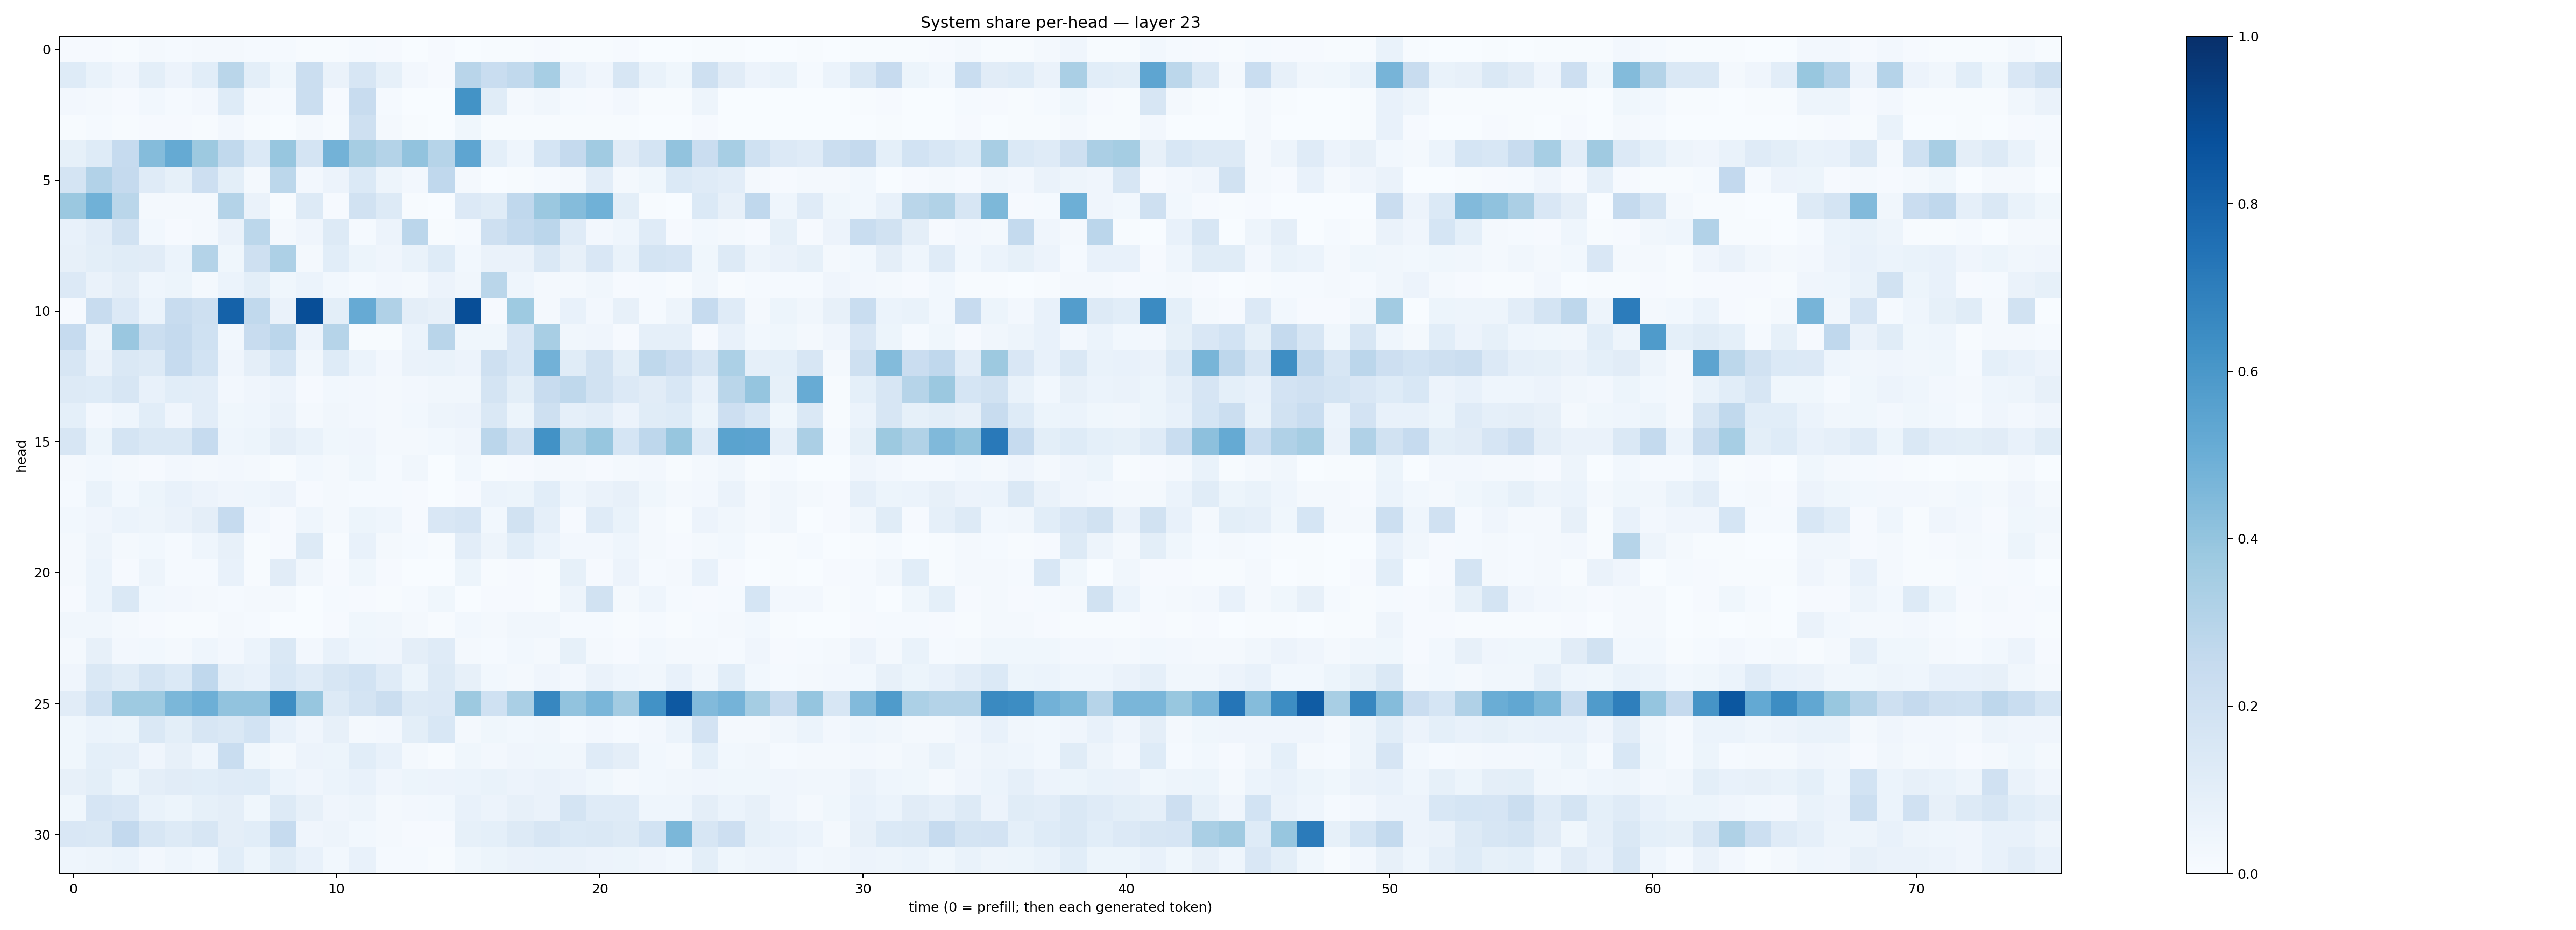

Source data for this figure (header and first rows):
0.0078279115, 0.011150777, 0.007022762, 0.023056481, 0.013572662, 0.023326576, 0.016813068, 0.012961267, 0.01273397, 0.004460434, 0.0053203832, 0.011829873, 0.009607808, 0.003185336, 0.009506004, 0.0034344518, 0.0049286042, 0.007152197, 0.01039831, 0.006325859, 0.006764665, 0.008857831, 0.0036036358, 0.0025827817
0.1215, 0.07009, 0.04226, 0.1008, 0.05751, 0.1093, 0.2857, 0.09956, 0.03566, 0.2238, 0.06567, 0.1569, 0.08295, 0.02689, 0.008564, 0.2894, 0.2308, 0.2637, 0.3458, 0.0755, 0.04122, 0.1597, 0.07028, 0.03558
0.02478, 0.01709, 0.008415, 0.02756, 0.01199, 0.02614, 0.1222, 0.02229, 0.01433, 0.2225, 0.01144, 0.2393, 0.01439, 0.002991, 0.002199, 0.6174, 0.1153, 0.01925, 0.03446, 0.01348, 0.007826, 0.02713, 0.006217, 0.004111
0.005454, 0.01304, 0.005927, 0.01058, 0.009867, 0.007401, 0.02682, 0.004967, 0.003745, 0.01732, 0.004436, 0.205, 0.01881, 0.006179, 0.002671, 0.03592, 0.004659, 0.006646, 0.007312, 0.006441, 0.004166, 0.005428, 0.001468, 0.001468
0.0852, 0.1225, 0.2488, 0.4349, 0.5162, 0.3752, 0.2622, 0.1402, 0.3917, 0.1761, 0.4804, 0.3486, 0.3055, 0.4043, 0.2976, 0.5378, 0.09065, 0.04471, 0.171, 0.2509, 0.3638, 0.1102, 0.1767, 0.4044
0.1754, 0.3086, 0.2538, 0.1192, 0.08273, 0.2145, 0.09777, 0.01774, 0.2784, 0.02623, 0.0579, 0.1367, 0.05039, 0.02548, 0.2657, 0.01781, 0.003407, 0.005571, 0.01502, 0.02177, 0.1042, 0.01943, 0.03535, 0.1369
0.3803, 0.4869, 0.287, 0.01836, 0.01656, 0.01819, 0.3055, 0.06311, 0.005735, 0.1282, 0.01052, 0.1935, 0.1319, 0.00549, 0.0009981, 0.1331, 0.1159, 0.2664, 0.3823, 0.4369, 0.4881, 0.09978, 0.0053, 0.00183
0.07098, 0.103, 0.1923, 0.0309, 0.009951, 0.01623, 0.06579, 0.2785, 0.01849, 0.0393, 0.1279, 0.01313, 0.05603, 0.282, 0.006734, 0.01361, 0.2051, 0.2555, 0.2837, 0.1177, 0.02663, 0.04682, 0.1188, 0.008809
0.07944, 0.09956, 0.1163, 0.1128, 0.05984, 0.3048, 0.03781, 0.2045, 0.326, 0.01791, 0.1057, 0.05094, 0.04265, 0.06915, 0.1249, 0.02811, 0.06568, 0.06268, 0.1452, 0.07924, 0.1486, 0.06704, 0.1792, 0.1679
0.1352, 0.06556, 0.0954, 0.04608, 0.05376, 0.0204, 0.06221, 0.1013, 0.03797, 0.05933, 0.02819, 0.01296, 0.02438, 0.01565, 0.05665, 0.03192, 0.2874, 0.04334, 0.01606, 0.02199, 0.0329, 0.00915, 0.01289, 0.006706
0.008704, 0.2368, 0.1344, 0.05985, 0.2386, 0.2062, 0.8078, 0.264, 0.063, 0.8852, 0.1014, 0.5141, 0.3173, 0.0939, 0.07814, 0.8848, 0.01019, 0.3728, 0.0228, 0.07697, 0.02708, 0.07951, 0.01467, 0.04739
0.2477, 0.04827, 0.3863, 0.2223, 0.253, 0.202, 0.02982, 0.2365, 0.2851, 0.05632, 0.2986, 0.005014, 0.006185, 0.05954, 0.2896, 0.03576, 0.03841, 0.1503, 0.3427, 0.03356, 0.04041, 0.008661, 0.08825, 0.08904
0.1599, 0.06467, 0.1436, 0.1281, 0.2468, 0.1856, 0.04211, 0.09534, 0.1718, 0.03204, 0.1225, 0.06243, 0.02659, 0.06584, 0.06936, 0.05545, 0.2098, 0.1554, 0.4807, 0.1158, 0.1934, 0.1, 0.2707, 0.2289
0.1256, 0.1228, 0.164, 0.07173, 0.1079, 0.1047, 0.02583, 0.03974, 0.0582, 0.009564, 0.02877, 0.02618, 0.02012, 0.02431, 0.03333, 0.03486, 0.1766, 0.09774, 0.2357, 0.2696, 0.1905, 0.1344, 0.1123, 0.1544
0.09214, 0.02511, 0.04369, 0.1056, 0.0427, 0.1019, 0.03754, 0.04677, 0.0632, 0.01584, 0.03466, 0.02732, 0.0214, 0.02897, 0.0477, 0.05473, 0.1437, 0.05191, 0.2035, 0.08735, 0.1024, 0.05575, 0.1153, 0.1223
0.1605, 0.05303, 0.1732, 0.146, 0.1481, 0.2491, 0.04354, 0.0527, 0.09727, 0.06719, 0.03621, 0.04231, 0.02328, 0.02258, 0.02961, 0.03918, 0.2851, 0.1931, 0.6217, 0.322, 0.3912, 0.1697, 0.2744, 0.3916
0.01713, 0.02863, 0.02287, 0.0101, 0.02419, 0.01899, 0.02371, 0.02112, 0.006274, 0.02832, 0.02214, 0.03852, 0.01306, 0.03307, 0.001825, 0.02979, 0.004208, 0.009511, 0.0176, 0.01607, 0.01069, 0.01578, 0.02722, 0.0064
0.01286, 0.06961, 0.02912, 0.05156, 0.07121, 0.05498, 0.04056, 0.04656, 0.05728, 0.007936, 0.01685, 0.01227, 0.01198, 0.009989, 0.003816, 0.009909, 0.06061, 0.05113, 0.1064, 0.04598, 0.06258, 0.07868, 0.03744, 0.01612
0.02739, 0.03945, 0.06182, 0.04727, 0.06603, 0.0951, 0.2485, 0.02521, 0.01152, 0.04406, 0.02081, 0.05433, 0.04507, 0.01112, 0.1486, 0.1659, 0.03041, 0.1947, 0.08898, 0.009212, 0.1204, 0.06775, 0.01775, 0.006787
0.01995, 0.04863, 0.02114, 0.03088, 0.01542, 0.04376, 0.07842, 0.007392, 0.01059, 0.1285, 0.005879, 0.07124, 0.01722, 0.01403, 0.007486, 0.105, 0.04853, 0.1066, 0.06228, 0.02559, 0.02371, 0.0452, 0.01644, 0.008348
0.01788, 0.05991, 0.01079, 0.04799, 0.0143, 0.01408, 0.07211, 0.006003, 0.1129, 0.03372, 0.008835, 0.03812, 0.009146, 0.002407, 0.001846, 0.05144, 0.006194, 0.007893, 0.00704, 0.08223, 0.007886, 0.05759, 0.01448, 0.0209
0.009338, 0.06074, 0.142, 0.03078, 0.02494, 0.0178, 0.0119, 0.01666, 0.01716, 0.003026, 0.01366, 0.009536, 0.004004, 0.01408, 0.03834, 0.003836, 0.008913, 0.01007, 0.006642, 0.04951, 0.1886, 0.01766, 0.04482, 0.01191
0.03248, 0.03344, 0.02218, 0.01036, 0.005539, 0.005641, 0.01888, 0.01485, 0.002248, 0.003161, 0.01162, 0.03541, 0.03253, 0.01887, 0.006092, 0.02804, 0.02132, 0.03181, 0.03231, 0.01206, 0.01336, 0.005823, 0.01189, 0.004355
0.01784, 0.08103, 0.02606, 0.02997, 0.01773, 0.0451, 0.02588, 0.0599, 0.1422, 0.02407, 0.07204, 0.04614, 0.04289, 0.09395, 0.1183, 0.02333, 0.01322, 0.03019, 0.0187, 0.08462, 0.01955, 0.01062, 0.02739, 0.02172
0.04209, 0.1442, 0.117, 0.1768, 0.1394, 0.2657, 0.08763, 0.07069, 0.1542, 0.1209, 0.1615, 0.1848, 0.1174, 0.05383, 0.1261, 0.0803, 0.03011, 0.01571, 0.04108, 0.02699, 0.0648, 0.04544, 0.03264, 0.07699
0.11, 0.2007, 0.3714, 0.3749, 0.4586, 0.4927, 0.4024, 0.4062, 0.6435, 0.3929, 0.1325, 0.1754, 0.2223, 0.1262, 0.1351, 0.3782, 0.2016, 0.336, 0.6667, 0.4034, 0.4612, 0.3602, 0.6224, 0.8425
0.03855, 0.05961, 0.05091, 0.1419, 0.1015, 0.1567, 0.144, 0.1846, 0.0738, 0.03932, 0.07967, 0.01817, 0.02599, 0.09922, 0.153, 0.02276, 0.03844, 0.02945, 0.03319, 0.0122, 0.02525, 0.01447, 0.02687, 0.06161
0.03632, 0.09345, 0.08864, 0.0425, 0.08025, 0.04436, 0.2314, 0.03652, 0.01675, 0.0561, 0.05272, 0.1071, 0.07555, 0.01582, 0.007612, 0.03897, 0.02719, 0.0417, 0.0368, 0.03146, 0.1183, 0.09702, 0.03118, 0.01991
0.07986, 0.09997, 0.05313, 0.09475, 0.1097, 0.1091, 0.1206, 0.1225, 0.05984, 0.04066, 0.06225, 0.07288, 0.04086, 0.05148, 0.05563, 0.06138, 0.06873, 0.05826, 0.06304, 0.05707, 0.03561, 0.01981, 0.03095, 0.03413
0.03668, 0.167, 0.1523, 0.06983, 0.05418, 0.08569, 0.09695, 0.03726, 0.1291, 0.08139, 0.04129, 0.04955, 0.02222, 0.02421, 0.02749, 0.0773, 0.05727, 0.08074, 0.06449, 0.176, 0.1186, 0.1198, 0.04651, 0.04459
0.152, 0.1464, 0.2596, 0.1637, 0.129, 0.1563, 0.09759, 0.1067, 0.2482, 0.04145, 0.04879, 0.02981, 0.02172, 0.009323, 0.00992, 0.08342, 0.09099, 0.1282, 0.164, 0.1374, 0.1454, 0.1264, 0.1842, 0.4584
0.0435, 0.04907, 0.05947, 0.02582, 0.04409, 0.02966, 0.107, 0.05219, 0.1144, 0.07674, 0.02795, 0.07184, 0.01446, 0.01262, 0.006364, 0.03787, 0.05096, 0.06301, 0.06763, 0.06502, 0.05711, 0.05177, 0.03994, 0.03086
